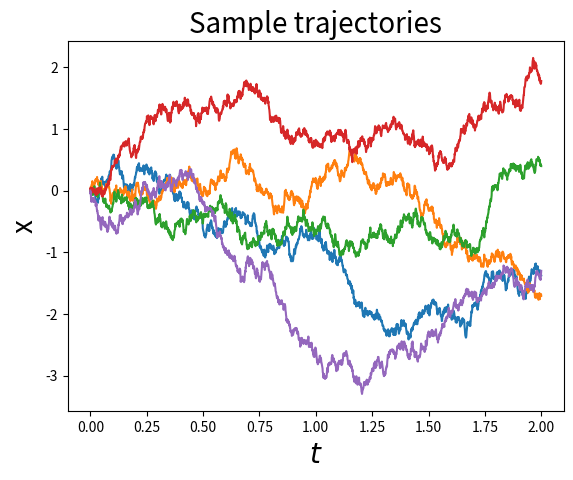

Recreate this plot in Python.
import numpy as np
import matplotlib.pyplot as plt
from scipy.stats import norm

# Exact transition probability for 1D diffusion
def transition_probability_diffusion_exact(x, t, params):
  x0, sigma= params['x0'], params['sigma']

  pdf = norm.pdf(x, loc=x0, scale=np.sqrt((sigma**2)*t))  # pdf of normal distribution with mean x0 and variance (sigma^2)*t
  return pdf




# Drift function
def f_diff_sample(x, t, params):
    # 当前模拟无外力的状态,
    return np.zeros((*x.shape,))


def g_diff_sample(x, t, params):
    sigma = params['sigma']
    return sigma * np.ones((*x.shape,))


# Simulate SED with drift function f and noise amplitude g for arbitrary number of steps
def forward_SDE_simulation(x0, nsteps,dt, f, g, params):
    t = 0
    x_traj = np.zeros((nsteps + 1, *x0.shape))
    x_traj[0] = np.copy(x0)
    # Perform the Euler-Maruyama time steps
    for i in range(nsteps):
        random_normal = np.random.randn(*x0.shape)

        # 这里模拟迭代过程 x_traj[i+1]就是等式左边的x(t+dt)
        x_traj[i + 1] = x_traj[i] + f(x_traj[i], t,params) * dt + g(x_traj[i], t, params) * np.sqrt(dt) * random_normal
        t = t + dt
    return x_traj


if __name__ == "__main__":
    # 这里用离散的写法
    sigma = 1
    num_samples = 1000
    x0 = np.zeros(num_samples)  # 模拟1000个粉尘例子
    nsteps = 2000
    dt = 0.001

    T = nsteps * dt
    t = np.linspace(0, T, nsteps + 1)

    params = {'sigma': sigma, "x0": x0, "T": T}

    # f_diff是决定项,,,g_diff是随机项(noise项)
    x_traj = forward_SDE_simulation(x0, nsteps, dt, f_diff_sample, g_diff_sample, params)


    #可视化
    plt.hist(x_traj[0], bins=100)
    plt.title("$t = 0$", fontsize=20)
    plt.xlabel("$x$", fontsize=20)
    plt.ylabel("count", fontsize=20)
    plt.show()
    plt.savefig("diffusion_initial_distribution.png")
    plt.clf()

    x_f_min, x_f_max = np.amin(x_traj[-1]), np.amax(x_traj[-1])
    num_xf = 1000
    x_f_arg = np.linspace(x_f_min, x_f_max, num_xf)
    pdf_final = transition_probability_diffusion_exact(x_f_arg, T, params)

    plt.hist(x_traj[-1], bins=100,density=True)
    plt.plot(x_f_arg, pdf_final, color='black', linewidth=5)
    plt.title("$t = $" + str(T), fontsize=20)
    plt.xlabel("$x$", fontsize=20)
    plt.ylabel("count", fontsize=20)
    plt.show()
    plt.savefig("diffusion_final_distribution.png")
    plt.clf()

    # Plot some trajectories
    sample_trajectories = [0, 1, 2, 3, 4]
    for s in sample_trajectories:
        plt.plot(t, x_traj[:, s])
    plt.title("Sample trajectories", fontsize=20)
    plt.xlabel("$t$", fontsize=20)
    plt.ylabel("x", fontsize=20)
    plt.show()
    plt.savefig("diffusion_trajectories.png")